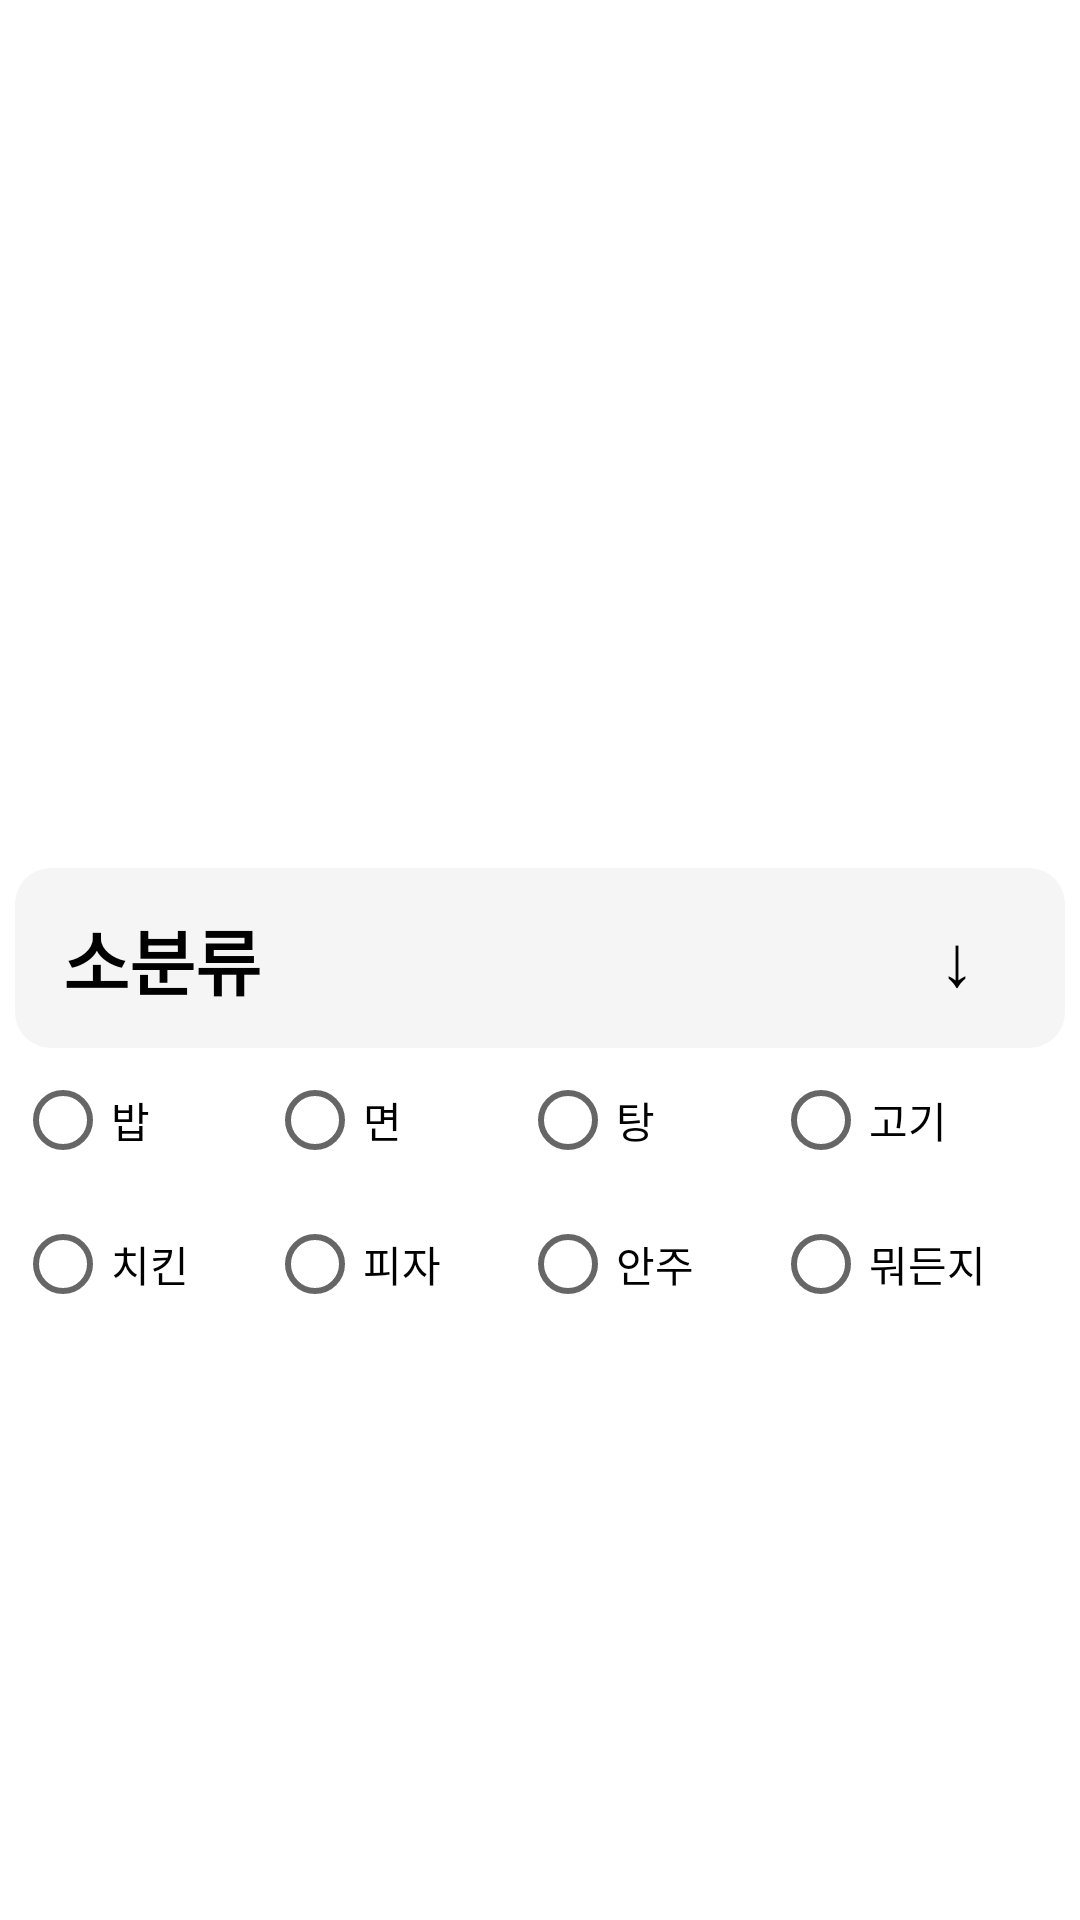

Android layout source for this screen:
<!-- AndroidManifest.xml: application theme Theme.Skkueats -->
<!-- res/layout/recommend_condition_small_category_item.xml -->
<?xml version="1.0" encoding="utf-8"?>
<androidx.constraintlayout.widget.ConstraintLayout xmlns:android="http://schemas.android.com/apk/res/android"
    xmlns:app="http://schemas.android.com/apk/res-auto"
    xmlns:tools="http://schemas.android.com/tools"
    android:layout_width="match_parent"
    android:layout_height="match_parent">


    <androidx.constraintlayout.widget.ConstraintLayout
        android:id="@+id/constraintLayoutBigCategoryTitle"
        android:layout_width="350dp"
        android:layout_height="60dp"
        android:layout_margin="10dp"
        android:background="@drawable/shape_for_soft_rectangle_grey"
        app:layout_constraintBottom_toBottomOf="parent"
        app:layout_constraintEnd_toEndOf="parent"
        app:layout_constraintStart_toStartOf="parent"
        app:layout_constraintTop_toTopOf="parent"
        app:layout_constraintVertical_bias="0.499">

        <TextView
            android:id="@+id/textViewBigCategoryTitleText"
            android:layout_width="wrap_content"
            android:layout_height="wrap_content"
            android:layout_marginStart="16dp"
            android:text="소분류"
            android:textColor="@color/black"
            android:textSize="24sp"
            android:textStyle="bold"
            app:layout_constraintBottom_toBottomOf="parent"
            app:layout_constraintStart_toStartOf="parent"
            app:layout_constraintTop_toTopOf="parent" />

        <TextView
            android:id="@+id/textViewBigCategoryArrow"
            android:layout_width="wrap_content"
            android:layout_height="wrap_content"
            android:layout_margin="30dp"
            android:text="↓"
            android:textColor="@color/black"
            android:textSize="24sp"
            app:layout_constraintBottom_toBottomOf="parent"
            app:layout_constraintEnd_toEndOf="parent"
            app:layout_constraintTop_toTopOf="parent" />
    </androidx.constraintlayout.widget.ConstraintLayout>

    <RadioGroup
        android:layout_width="0dp"
        android:layout_height="wrap_content"
        android:orientation="horizontal"
        app:layout_constraintBottom_toBottomOf="parent"
        app:layout_constraintEnd_toEndOf="@+id/constraintLayoutBigCategoryTitle"
        app:layout_constraintHorizontal_bias="0.491"
        app:layout_constraintStart_toStartOf="@+id/constraintLayoutBigCategoryTitle"
        app:layout_constraintTop_toBottomOf="@+id/constraintLayoutBigCategoryTitle"
        app:layout_constraintVertical_bias="0.0">

        <TableLayout
            android:layout_width="match_parent"
            android:layout_height="match_parent">

            <TableRow
                android:layout_width="match_parent"
                android:layout_height="match_parent">

                <RadioButton
                    android:id="@+id/radioBigKorean"
                    android:layout_width="wrap_content"
                    android:layout_height="wrap_content"
                    android:layout_weight="1"
                    android:text="밥" />

                <RadioButton
                    android:id="@+id/radioButton3"
                    android:layout_width="wrap_content"
                    android:layout_height="wrap_content"
                    android:layout_weight="1"
                    android:text="면" />

                <RadioButton
                    android:id="@+id/radioButton4"
                    android:layout_width="wrap_content"
                    android:layout_height="wrap_content"
                    android:layout_weight="1"
                    android:text="탕" />

                <RadioButton
                    android:id="@+id/radioButton5"
                    android:layout_width="wrap_content"
                    android:layout_height="wrap_content"
                    android:layout_weight="1"
                    android:text="고기" />
            </TableRow>

            <TableRow
                android:layout_width="match_parent"
                android:layout_height="match_parent">

                <RadioButton
                    android:id="@+id/radioButton9"
                    android:layout_width="wrap_content"
                    android:layout_height="wrap_content"
                    android:layout_weight="1"
                    android:text="치킨" />

                <RadioButton
                    android:id="@+id/radioButton10"
                    android:layout_width="wrap_content"
                    android:layout_height="wrap_content"
                    android:layout_weight="1"
                    android:text="피자" />

                <RadioButton
                    android:id="@+id/radioButton11"
                    android:layout_width="wrap_content"
                    android:layout_height="wrap_content"
                    android:layout_weight="1"
                    android:text="안주" />

                <RadioButton
                    android:id="@+id/radioButton"
                    android:layout_width="wrap_content"
                    android:layout_height="wrap_content"
                    android:layout_weight="1"
                    android:text="뭐든지" />
            </TableRow>

            <TableRow
                android:layout_width="match_parent"
                android:layout_height="match_parent" />

            <TableRow
                android:layout_width="match_parent"
                android:layout_height="match_parent" />
        </TableLayout>

    </RadioGroup>

</androidx.constraintlayout.widget.ConstraintLayout>
<!-- resources referenced by this layout -->
<resources>
  <color name="black">#FF000000</color>
  <!-- drawable shape_for_soft_rectangle_grey (drawable) -->
  <?xml version="1.0" encoding="utf-8"?>
  <shape xmlns:android="http://schemas.android.com/apk/res/android"
      android:padding="10dp"
      android:shape="rectangle" >
      <solid android:color="@color/grey" />
      <corners
          android:bottomLeftRadius="12dp"
          android:bottomRightRadius="12dp"
          android:topLeftRadius="12dp"
          android:topRightRadius="12dp" />
  </shape>
  <style name="Theme.Skkueats" parent="Theme.MaterialComponents.DayNight.DarkActionBar">
          <item name="windowNoTitle">true</item>
          
          <item name="colorPrimary">@color/purple_500</item>
          <item name="colorPrimaryVariant">@color/purple_700</item>
          <item name="colorOnPrimary">@color/white</item>
          
          <item name="colorSecondary">@color/teal_200</item>
          <item name="colorSecondaryVariant">@color/teal_700</item>
          <item name="colorOnSecondary">@color/black</item>
          
          <item name="android:statusBarColor" tools:targetApi="l">?attr/colorPrimaryVariant</item>
          
      </style>
  <color name="grey">#FFF5F5F5</color>
  <color name="purple_500">#FF6200EE</color>
  <color name="purple_700">#FF3700B3</color>
  <color name="white">#FFFFFFFF</color>
  <color name="teal_200">#FF03DAC5</color>
  <color name="teal_700">#FF018786</color>
</resources>
